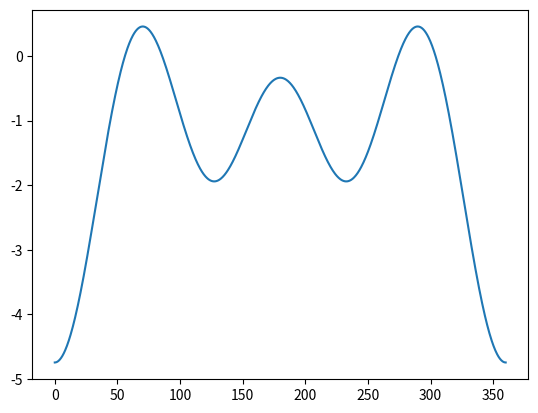
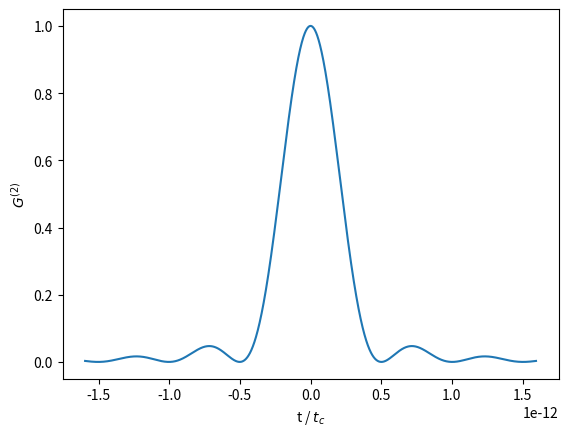

Source code (Python) for these figures, in order:

# -*- coding: utf-8 -*-
"""
Created on Tue May  2 12:08:47 2023

@author: burto
"""

import numpy as np
import math as mt
import sympy as sym 
import matplotlib.pyplot as plt
from scipy.optimize import fsolve
from scipy.integrate import quad


""" Parameters"""

eo = 8.8541878176E-12 # Electrical permittivity of the vacuum

P = 1E-3 # Pumped power

c=299792458 # Velocity of the light
L = 0.001 # Lenght of the crystal
lp = 532 # Wavelenght of the pump in nm
lam_t = lp
l1 = lp*2 # Wavelenght of the signal and idler in nm

band = 1E-9 # Bandwidth of the Fiber
band =  c / (band)


sigma_p = 0.875E-6  # Hermite-Gauss mode for the pump
sigma_1 = 1.875E-6  # Hermite-Gauss mode for the signal and idler


#%%
 

""" Sellmeier equations for selected MOFs"""

"VURQEF"
# selle =[1.939257624156827 ,0.0046201733565161655 ,134742.8486912627,0.33491150572064055 ,58887.39779184338]
# sello =[2.1475021915246852,0.053489472771176425,123809.63532074595,1.0018224278971701,61503.94989289683]

"ONOCOL01"

# selle =[2.1334087182826034  ,0.020186114832955425 , 141599.75428975158 ,
#         0.623776906026098,74386.52334436034]

# sello =[2.0176250569716565,0.7576661886990735,74373.12169702443,
#         0.021079767099701188 , 140557.65756427593]

"DIXWAJ"

# selle =[1.7783232373198676, 0.5722653646923247, 33446.38215349205 
#         ,0.022346399310137197, 111995.3093201559]

# sello =[1.8947691941920024, 0.6359258224174567, 43593.62331052622 ,
#         0.019881239623018326, 115897.98846865435]


"EGIKUB02-positive"

# selle =[28.58361934928793, 4.678281989258097 ,38777.47397406969, -29.859470549741367, 3901.777720512696]
# sello =[2.1247034822538793, 1.3479529974292561, 64271.73803350773, -0.7838555650189348, 64271.44937753851]


"SAQFUM"

# selle =[1.7904651598466805, 0.05460624769454377, 91607.55007814994, 0.8105872457802059, 39695.810041926314]
# sello =[2.010363328440273, 0.017750282020272998, 103541.8012539858, 0.9268891080565168, 52126.34901563138]


"IMIDZB01"


# selle =[1.6409276310876717, 0.03223158698506867, 65442.877713637296, 0.8306185154607646, 30955.348304207553]
# sello =[1.626875367720352, 0.027472717394730794, 66000.34486210723, 0.7713644531266042, 31002.003558130426]



"JETVOW "

# selle =[1.6151557699503352, 6.797047775595605, 147256.52157161472, -6.599881633983939,  147256.54568566725]
# sello =[37.7792828639067, -28.04335554516492, -1398.2030108441538, -8.068648554586543, -1399.8726462146058]


"SAQFUM"

# selle =[1.7904651598466805, 0.05460624769454377, 91607.55007814994, 0.8105872457802059, 39695.810041926314]
# sello =[2.010363328440273, 0.017750282020272998, 103541.8012539858, 0.9268891080565168, 52126.34901563138]

"HUTZAX01"
# selle =[1.9506247077249423, 0.04715137705501194, 147125.72469734427, 0.736156281563366, 73069.18124700317]
# sello =[1.8316125123106444, 0.03563666377502507, 146407.9011037287, 0.5380899588668341, 72323.59799735252]

"QAMFUF01"

# selle =[2.3297071434970777, 0.7631669713632797, 111356.41996754002, 0.013660312816163625, 234959.3759941976]
# sello =[2.2616312803445866, 0.712052892644223, 99894.22143037003, 0.020050265286093865, 226021.8058987032]


"BEKVOD"

# sello =[1.7373525060510397 ,0.06638627242955507, 94306.0064712162, 0.8939868395752323, 34981.736334657595]
# selle =[1.6981678862394916, 0.9435479433377625, 39007.615296841956, 0.08072651809788102, 95789.49430925158]


"WUJFOW"

# selle =[1.4989126755382198, 0.051375768726868755, 52057.87427313697, 1.0679062576555514,     17915.35072299919]
# sello =[1.5063880234757272, 0.059630633594892554, 52080.607237671225, 1.1375069884991353, 18094.6677718929]

"ECIWAO2"
# name = "ECIWAO2"
# nx = [2.244749370863437, 0.021210878841035327, 249271.630840839, 1.341788542915219, 103697.67847428357]
# ny = [2.2674359820805026, 0.7305737041835006, 93026.7459292061, 0.007188263486725759, 275317.1249668403]
# nz = [1.9356230815936633, 0.647391916399499, 92131.90208764428, 0.015243093049533935, 245775.80021589616]


# sello =[2.244749370863437, 0.021210878841035327, 249271.630840839, 1.341788542915219, 103697.67847428357]
# selle = [1.9356230815936633, 0.647391916399499, 92131.90208764428, 0.015243093049533935, 245775.80021589616]

"RUVBAN"
# name="RUVBAN"
# nx = [1.890485989527627, 0.445934354674558, 51617.383906844494, 0.011347944387600846, 134111.93539515167]
# ny = [2.1167613266381378, 1.0476944643598867, 60670.54013015806, 0.027403703050539584, 127971.86535946309]
# nz = [2.169642433924311, 1.0863421247626117, 65076.08574104012, 0.030305414019025347, 129218.10091242459]


# sello = [2.169642433924311, 1.0863421247626117, 65076.08574104012, 0.030305414019025347, 129218.10091242459]
# selle = [1.890485989527627, 0.445934354674558, 51617.383906844494, 0.011347944387600846, 134111.93539515167]
   
"AQOROP2"
# name = "AQOROP2"

# nx = [2.802842361442532, 0.004111349599221632, 259263.48638758608, 1.6668444730363403, 119747.7488400518]
# ny = [2.311600808110341, 0.6547201800991022, 99024.0849514373, 0.007641837600799524, 260078.63920492862]
# nz = [2.2466349992326973, 0.5306358571265285, 86212.66806255151, 0.005643573472296574, 263802.34610423766]

# sello = [2.802842361442532, 0.004111349599221632, 259263.48638758608, 1.6668444730363403, 119747.7488400518]
# selle = [2.2466349992326973, 0.5306358571265285, 86212.66806255151, 0.005643573472296574, 263802.34610423766]

# sello = [2.802842361442532, 0.004111349599221632, 259263.48638758608, 1.6668444730363403, 119747.7488400518]
# selle = [2.311600808110341, 0.6547201800991022, 99024.0849514373, 0.007641837600799524, 260078.63920492862]

"MOFTIL2"
name = "MOFTIL2"
nx = [1.7989663052680425, 0.5604479801909195, 99824.63793504509, 1.3144374332355626, 37961.82879291918]
ny = [1.7399916301454426, 0.26285885704236384, 106041.41806049037, 0.9907409494670057, 36163.86127135452]
nz = [1.6482007420228795, 0.1728575560603238, 102104.2784739305, 0.9919406829003953, 27910.40849062094]     
 

"switch e-o"
selle = [1.7989663052680425, 0.5604479801909195, 99824.63793504509, 1.3144374332355626, 37961.82879291918]
sello = [1.6482007420228795, 0.1728575560603238, 102104.2784739305, 0.9919406829003953, 27910.40849062094]

# selle = [1.7989663052680425, 0.5604479801909195, 99824.63793504509, 1.3144374332355626, 37961.82879291918]
# sello = [1.7399916301454426, 0.26285885704236384, 106041.41806049037, 0.9907409494670057, 36163.86127135452]



"MIRO101"
# name = 'MIRO101'
# sello =[2.1078,2.5100E-2,1.41489044E5,1.0871,5.62150205E4]
# selle =[1.7833 ,8.9000E-3,1.44323712E5,3.6470E-1,4.96202890E4]


"""MIRO102"""
# name = 'MIRO102'
# sello =[2.1385,1.1527,4.77658824E4,7.6600E-2,1.16666067E5]
# selle =[1.7890 ,5.0300E-2,1.07012455E5,7.4320E-1,3.58417385E4]

"MIRO-103"
# name = 'MIRO103'
# sello =[1.9010,5.1430E-1,5.12308938E4,4.0800E-2,1.57385759E5]
# selle =[2.0731 ,1.2882,5.76235328E4,1.0700E-2,1.59071640E5]


    
def Sell(l, A, B1, C1, B2, C2):
    return mt.sqrt(((A)+(((l**2)*B1)/((l**2)-C1))+(((l**2)*B2)/((l**2)-C2))))

#%%
""" Second-order suceptibility tensor for selected MOFs"""

X2 = np.zeros((3,9))



"VURQEF"
# X2[0][0]=-0.5256E-08
# X2[0][1]= 0.1707E-07
# X2[0][2]=-0.3967E-07
# X2[0][3]= 0.1707E-07 
# X2[0][4]=-0.4710E-08
# X2[0][5]= 0.3925E-01
# X2[0][6]=-0.3967E-07
# X2[0][7]= 0.3925E-01
# X2[0][8]= 0.1776E-06


# X2[1][0]= 0.1856E-07 
# X2[1][1]= 0.6035E-10
# X2[1][2]=-0.3926E-01
# X2[1][3]= 0.6035E-10
# X2[1][4]= 0.2993E-07
# X2[1][5]= -0.2189E-06
# X2[1][6]=-0.3926E-01
# X2[1][7]=-0.3926E-01
# X2[1][8]=-0.2054E-05

# X2[2][0]=-0.1101E-06
# X2[2][1]= 0.3576E-05 
# X2[2][2]= 0.5580E-06
# X2[2][3]= 0.3576E-05
# X2[2][4]=-0.2339E-06
# X2[2][5]= 0.7193E-05 
# X2[2][6]= 0.5580E-06
# X2[2][7]= 0.7193E-05
# X2[2][8]= 0.4799E-06

"EGIKUB02-positive"


# X2[0][0]=-0.6718E-07
# X2[0][1]=-0.1243E-07 
# X2[0][2]=0.9414E-06
# X2[0][3]=-0.1243E-07
# X2[0][4]=0.1675E-08
# X2[0][5]=-0.7239E-02
# X2[0][6]=0.9414E-06
# X2[0][7]=-0.7239E-02   
# X2[0][8]=-0.5003E-06


# X2[1][0]=-0.1043E-07
# X2[1][1]=-0.8643E-08 
# X2[1][2]=0.7240E-02
# X2[1][3]=-0.8643E-08
# X2[1][4]=-0.7695E-07 
# X2[1][5]= 0.5679E-06  
# X2[1][6]=0.7240E-02 
# X2[1][7]=0.5679E-06 
# X2[1][8]=0.5717E-06

# X2[2][0]=-0.3184E-06 
# X2[2][1]=-0.6147E-07
# X2[2][2]=-0.8662E-06
# X2[2][3]= -0.6147E-07
# X2[2][4]= -0.3481E-06
# X2[2][5]=  0.7042E-06
# X2[2][6]=  -0.8662E-06 
# X2[2][7]=0.7042E-06
# X2[2][8]= -0.7494E-05


"DIXWAJ"


# X2[0][0]=-0.1498E-07
# X2[0][1]=-0.2805E-07
# X2[0][2]= 0.2056E-05 
# X2[0][3]=-0.2805E-07 
# X2[0][4]= -0.3751E-07
# X2[0][5]= 0.2866E-01
# X2[0][6]=0.2056E-05
# X2[0][7]= 0.2866E-01  
# X2[0][8]= 0.6911E-06


# X2[1][0]= -0.1938E-07
# X2[1][1]=-0.2442E-07
# X2[1][2]=-0.2866E-01
# X2[1][3]=-0.2442E-07 
# X2[1][4]=0.7065E-08
# X2[1][5]= -0.2133E-06 
# X2[1][6]=-0.2866E-01
# X2[1][7]=-0.2133E-06 
# X2[1][8]=-0.1059E-05

# X2[2][0]=0.2643E-05
# X2[2][1]=0.2689E-05
# X2[2][2]=-0.3811E-06
# X2[2][3]=0.2689E-05
# X2[2][4]=0.5868E-06
# X2[2][5]=-0.3868E-07
# X2[2][6]= -0.3811E-06 
# X2[2][7]= -0.3868E-07
# X2[2][8]=-0.2941E-06



"SAQFUM"



# X2[0][0]=0.9531E-06
# X2[0][1]=0.4182E-06
# X2[0][2]=-0.3592E-05 
# X2[0][3]=0.4182E-06
# X2[0][4]=0.3155E-06 
# X2[0][5]=0.1188E+00
# X2[0][6]=-0.3592E-05
# X2[0][7]=0.1188E+00  
# X2[0][8]=0.9547E-06


# X2[1][0]= 0.4441E-06
# X2[1][1]=0.2853E-06
# X2[1][2]=0.1188E+00
# X2[1][3]=0.2853E-06
# X2[1][4]=0.9390E-06
# X2[1][5]=-0.3166E-05 
# X2[1][6]=0.1188E+00
# X2[1][7]= -0.3166E-05 
# X2[1][8]=0.6855E-06

# X2[2][0]=-0.3753E-05 
# X2[2][1]=0.1322E+00
# X2[2][2]=0.1826E-06 
# X2[2][3]=0.1322E+00
# X2[2][4]=-0.3653E-05
# X2[2][5]= -0.5680E-08
# X2[2][6]= 0.1826E-06 
# X2[2][7]= -0.5680E-08
# X2[2][8]=-0.2471E-05


"HUTZAX01"



# X2[0][0]= -0.7069E-05
# X2[0][1]= -0.2566E+01
# X2[0][2]=0.3370E-05
# X2[0][3]= -0.2566E+01 
# X2[0][4]=0.4816E-05
# X2[0][5]=-0.5368E-01
# X2[0][6]=-0.3370E-05
# X2[0][7]=-0.5368E-01  
# X2[0][8]=0.3067E-05 


# X2[1][0]=-0.2566E+01
# X2[1][1]=0.2742E-05
# X2[1][2]= 0.5368E-01 
# X2[1][3]=0.2742E-05
# X2[1][4]= 0.2566E+01
# X2[1][5]=-0.2644E-05 
# X2[1][6]=0.5368E-01
# X2[1][7]=-0.2644E-05 
# X2[1][8]=0.4123E-05

# X2[2][0]=0.6193E-06
# X2[2][1]=0.4831E-05
# X2[2][2]=-0.4771E-05 
# X2[2][3]=0.4831E-05
# X2[2][4]=-0.2250E-05
# X2[2][5]= -0.4287E-05
# X2[2][6]= -0.4771E-05
# X2[2][7]=-0.4287E-05
# X2[2][8]=0.1825E-04


"ECIWAO"


X2[0][0]= -1.05899999E-05
X2[0][1]= -2.61899996 
X2[0][2]=  0.433499992
X2[0][3]= -2.61899996 
X2[0][4]=  4.18199988E-06 
X2[0][5]= -7.53299973E-05
X2[0][6]=  0.433499992 
X2[0][7]= -7.53299973E-05  
X2[0][8]= -1.63799996E-04 


X2[1][0]=  7.90799999
X2[1][1]= -1.51100003E-05
X2[1][2]=  5.10200007E-05 
X2[1][3]= -1.51100003E-05
X2[1][4]= -9.73099995 
X2[1][5]= -10.6999998  
X2[1][6]=  5.10200007E-05 
X2[1][7]= -10.6999998 
X2[1][8]=  110.099998

X2[2][0]=  7.89300013 
X2[2][1]=  3.46699999E-05 
X2[2][2]=  7.07700019E-05
X2[2][3]=  3.46699999E-05
X2[2][4]=  23.6100006  
X2[2][5]= -53.5699997
X2[2][6]=  7.07700019E-05 
X2[2][7]= -53.5699997
X2[2][8]= -27.5300007 

"AQOROP "


# X2[0][0]=  3.05299997
# X2[0][1]= 5.59900000E-05
# X2[0][2]= 3.43099999 
# X2[0][3]= 5.59900000E-05 
# X2[0][4]= 8.34899998
# X2[0][5]= -3.78100012E-05
# X2[0][6]= 3.43099999  
# X2[0][7]=-3.78100012E-05  
# X2[0][8]=-37.4000015 


# X2[1][0]=1.87900002E-06 
# X2[1][1]=5.50299978 
# X2[1][2]=-8.04299998E-06
# X2[1][3]=5.50299978 
# X2[1][4]=1.87900000E-07
# X2[1][5]=-3.78699994  
# X2[1][6]=-8.04299998E-06
# X2[1][7]=-3.78699994
# X2[1][8]=-7.36699985E-06

# X2[2][0]=-2.26099992
# X2[2][1]=1.09299999E-05
# X2[2][2]=24.4099998 
# X2[2][3]=1.09299999E-05
# X2[2][4]=-6.62300014 
# X2[2][5]=-1.08599997E-05
# X2[2][6]=24.4099998 
# X2[2][7]=-1.08599997E-05
# X2[2][8]=9.11200047


"MOFTIL"


X2[0][0]=  1.22200000 
X2[0][1]= -5.14200019E-06
X2[0][2]= -0.376700014 
X2[0][3]= -5.14200019E-06 
X2[0][4]=  2.94099998 
X2[0][5]=  7.74300020E-07
X2[0][6]= -0.376700014 
X2[0][7]=  7.74300020E-07 
X2[0][8]=  0.594799995  


X2[1][0]=  2.46199988E-07 
X2[1][1]=  2.91300011 
X2[1][2]= -2.79900007E-07 
X2[1][3]=  2.91300011 
X2[1][4]= -1.64800003E-05 
X2[1][5]= -3.88100004  
X2[1][6]= -2.79900007E-07
X2[1][7]= -3.88100004 
X2[1][8]=  3.08799997E-07

X2[2][0]= -0.380299985 
X2[2][1]=  6.11299981E-07
X2[2][2]=  0.268799990
X2[2][3]=  6.11299981E-07
X2[2][4]= -3.98099995
X2[2][5]= -7.63699973E-06 
X2[2][6]=  0.268799990
X2[2][7]= -7.63699973E-06 
X2[2][8]= -0.619599998 


"MIRO101"

# X2[0][0]=-0.7444E-6
# X2[0][1]=-0.1950E-6
# X2[0][2]=-0.9620E0
# X2[0][3]=-0.1950E-6
# X2[0][4]=-0.1363E-6
# X2[0][5]=0.3117
# X2[0][6]=-0.9620
# X2[0][7]=0.3117
# X2[0][8]=-0.3647E-6


# X2[1][0]=-0.3647E-6
# X2[1][1]=-0.2158E-6
# X2[1][2]=0.3117
# X2[1][3]=-0.2158E-6
# X2[1][4]= 0.1484E-5
# X2[1][5]= 0.9620
# X2[1][6]= 0.3117
# X2[1][7]= 0.9620
# X2[1][8]=-0.9620E-6

# X2[2][0]= -0.9390
# X2[2][1]=0.3488
# X2[2][2]=-0.3832E-6
# X2[2][3]=0.3832
# X2[2][4]=0.9390
# X2[2][5]= -0.2951E-6
# X2[2][6]=-0.3832E-6
# X2[2][7]= -0.2951E-6
# X2[2][8]=-0.3841E-5

"MIRO-102"

# X2[0][0]=-0.1091E-2
# X2[0][1]=0.1260E-5
# X2[0][2]=0.3083
# X2[0][3]=0.1260E-5
# X2[0][4]=-0.4203E-3
# X2[0][5]= -0.8498E-6
# X2[0][6]=0.3083
# X2[0][7]=-0.8498E-6
# X2[0][8]=-0.5164E-3


# X2[1][0]=0.7497E-6
# X2[1][1]=-0.4030E-3
# X2[1][2]=-0.1394E-5
# X2[1][3]=-0.4030E-3
# X2[1][4]=0.5244E-5
# X2[1][5]=0.1461
# X2[1][6]=-0.1394E-5
# X2[1][7]=0.1461
# X2[1][8]=-0.6039E-6

# X2[2][0]=0.1818
# X2[2][1]= 0.1122E-6
# X2[2][2]= -0.4601E-3
# X2[2][3]=0.1122E-6
# X2[2][4]=0.9045E-1
# X2[2][5]=0.2294E-6
# X2[2][6]= -0.4601E-3
# X2[2][7]=0.2294E-6
# X2[2][8]=-0.1258E1


"MIRO-103"

# X2[0][0]=0.9707E-05
# X2[0][1]=-0.1621E+00
# X2[0][2]=-0.1984E-04
# X2[0][3]=-0.1621E+00
# X2[0][4]=0.9863E-05
# X2[0][5]=0.1491E-01
# X2[0][6]=-0.1984E-04
# X2[0][7]=0.1491E-01
# X2[0][8]=0.1440E-04


# X2[1][0]=-0.1621E+00
# X2[1][1]=0.2922E-05
# X2[1][2]=-0.1490E-01
# X2[1][3]=0.2922E-05
# X2[1][4]=0.1621E+00
# X2[1][5]=-0.2191E-04
# X2[1][6]=-0.1490E-01
# X2[1][7]=-0.2191E-04
# X2[1][8]=-0.1241E-04

# X2[2][0]=-0.1186E-04
# X2[2][1]= 0.9742E-06
# X2[2][2]=0.1204E-04
# X2[2][3]=0.9742E-06
# X2[2][4]=-0.1261E-04
# X2[2][5]=-0.8635E-05
# X2[2][6]= 0.1204E-04
# X2[2][7]=-0.8635E-05
# X2[2][8]=-0.1010E-04

#%%


no = Sell(lp,*sello) # Ordinary refracive index for the pumped wavelenght
ne = Sell(lp,*selle) # Extraordinary refracive index for the pumped wavelenght

if no > ne:
    type_ = 'negative' 
elif ne > no:
    type_ = 'positive'
     
    
def neff(lam,ang):  # Effective refractive index
    no = Sell(lam,*sello)
    ne = Sell(lam,*selle)
    a = np.cos(ang)**2 / (no*no)
    b = np.sin(ang)**2 / (ne*ne)
    nef = np.sqrt(1/(a+b))
    return nef


def f(x,l_p,l_e,a_c): #  Momentum conservation
    l_o = l_e*l_p/(l_e-l_p)
    if type_=='negative':
        kp = 2*mt.pi*neff(l_p,a_c)/(l_p*1E-9)
        ko = 2*mt.pi*Sell(l_o,*sello)/(l_o*1E-9)
        ke = 2*mt.pi*neff(l_e,a_c-x[1])/(l_e*1E-9)
    if type_=='positive':
        kp = 2*mt.pi*Sell(l_p,*sello)/(l_p*1E-9)
        ko = 2*mt.pi*Sell(l_o,*sello)/(l_o*1E-9)
        ke = 2*mt.pi*neff(l_e,a_c-x[1])/(l_e*1E-9)
        
    A = ke*np.cos(x[1])+ko*np.cos(x[0])-kp
    B = ke*np.sin(x[1])+ko*np.sin(x[0])
    return A,B


ac = np.linspace(0,mt.pi/2,10000) # Optic axis angle
val_1 = []
val_=[]
phi_ = []


for a in range(len(ac)):
    val = np.sum(np.abs(f([0,0],lp,l1,ac[a])))
    val_1.append(val)
    if val<10000:
        val_.append(val)
        phi_.append(ac[a])
        
        
i = np.argmin(val_)
a_c = phi_[i] # Optic axis value that minimize the momentum conservation


#%%
phi_ = np.linspace(0,360,num=1000) # Azimuthal angle

res__=[]

if type_ == 'negative':
    n_p = neff(lp,a_c)
elif type_ == 'positive':
    n_p = Sell(lp,*sello)
     


def d_eff(phi,a_c):  

   if type_=='negative':
        
        X3=np.reshape(X2, (3,3,3), order='C')
        
    
    
        def T2(phi):
            h2=0
            o = np.zeros((3,1))
            o[0] = np.sin(phi)
            o[1] = -np.cos(phi)
    
            e = np.zeros((3,1))
            e[0] = -np.cos(a_c)*np.cos(phi)
            e[1] = -np.cos(a_c)*np.sin(phi)
            e[2] = np.sin(a_c)
            def P(i,j,k):
                ei=e[i]
                ej=e[j]
                ok=o[k]
                dijk= X3[i,j,k]
                t = ei*dijk*ej*ok
                return t

            for a in range(3):
                for b in range(3):
                    for c in range(3):
                        h = P(a,b,c)
                        
                        # print(h)
                        h2=h+h2
            return h2

        Deff = T2(phi)
    
    
   elif type_=='positive':
        X3=np.reshape(X2, (3,3,3), order='C')
        def T2(phi):
            h2=0
            # phi  = phi*mt.pi/180
            o = np.zeros((3,1))
            o[0] = -np.sin(phi)
            o[1] = np.cos(phi)

            e = np.zeros((3,1))
            e[0] = -np.cos(a_c)*np.cos(phi)
            e[1] = -np.cos(a_c)*np.sin(phi)
            e[2] = np.sin(a_c)
            def P(i,j,k):
                oi=o[i]
                ej=e[j]
                ok=o[k]
                dijk= X3[i,j,k]
            
                t = oi*dijk*ej*ok
                return t
            for a in range(3):
                for b in range(3):
                    for c in range(3):
                        h = P(a,b,c)
                        h2=h+h2
            # h2=abs(h2)
            return h2
        Deff = T2(phi)
    
   return Deff

deff = []

for a in range(len(phi_)):
    deff.append(d_eff(phi_[a]*mt.pi/180,a_c))
    
plt.plot(phi_,deff,"-")    
# np.savetxt('Deff_phi'+name+'.txt', phi_)
# np.savetxt('Deff_deff'+name+'.txt', deff)

plt.show()    

i = np.argmax(np.abs(deff)) 

phi_opt = phi_[i] # Azimuthal angle that maximize the Deff

theta_opt = a_c * 180/mt.pi

deff_m = np.max(np.abs(deff))  # Maximum Deff  

#%%

""" Calculation of the Glauber correlation function"""

x=sym.symbols('x')
def Sell2(x, A, B1, C1, B2, C2):
        return sym.sqrt(((A)+(((x**2)*B1)/((x**2)-C1))+(((x**2)*B2)/((x**2)-C2))))

def neff2(x,ang):
    no = Sell2(x,*sello)
    ne = Sell2(x,*selle)
    a = np.cos(ang)**2 / (no*no)
    b = np.sin(ang)**2 / (ne*ne)
    nef = sym.sqrt(1/(a+b))
    return nef

def f_e(x,ang):
    a = neff2(x,ang)
    return a
def f_o(x):
    a = Sell2(x,*sello)
    return a


def nge(l1):  # Velocity Dispertion of the extraordinary refrative index
        D = sym.diff(f_e(x,a_c))
        a = f_e(x,a_c)-l1*1E-9*(D)
        a = a.subs(x,l1)
        return a

def ngo(l1):  # Velocity Dispertion of the ordinary refrative index
        D = sym.diff(f_o(x))
        a = f_o(x)-l1*1E-9*(D)
        a = a.subs(x,l1)
        return a



ng_e = nge(l1)
ng_o = ngo(l1)


Dng= abs(ng_e-ng_o)

def I(v,t):
    s = mt.sin((Dng*L/(c*2))*v)
    s = s/((Dng*L/(c*2)*v)) 
    a = np.exp(-v**2/band**2)
    b = np.exp(1j*v*t)
    inte = s*a*b.real
    
    return inte


def Ii(x,t):
    s = mt.sin((Dng*L/(c*2))*x)
    s =  s/((Dng*L/(c*2)*x)) 
    a = np.exp(-x**2/band**2)
    b = np.exp(1j*x*t)
    
    inte = s*a*b.imag
    return inte


vo= float(2*c/(Dng*L))
tl = float(Dng*L/(c*2))*20
tl = tl*vo
vo = vo/vo

tau = np.linspace(-tl,tl,2001)
G2 = []



for a in range(len(tau)):
    I1 = quad(I,-vo+1,vo,args = (tau[a]))[0]
    I2 = quad(Ii,-vo+1,vo,args = (tau[a]))[0]
    i_t = np.sqrt(I1.real**2+I2.real**2)**2
    # i_t = np.sqrt(i_t**2)
    G2.append(i_t)

f_max = np.max(G2)

# vmax= np.array(1.835563942397468E+26)
# G2 = G2/vmax
tau = tau*Dng*L/(c*4)
plt.plot(tau,G2,"-")
plt.xlabel('t / $t_c$')
plt.ylabel('$G^{(2)}$')
plt.show()

np.savetxt('G2_t_'+name+'.txt', tau)
np.savetxt('G2_'+name+'.txt', G2)


# G2 = G2*vmax
f_max = np.max(G2)

f_2 = f_max/2
val = []
num = []




i = np.argmin(np.abs(G2-f_2))
G2_fwhm= G2[i]
i_=[]
# tau = tau*Dng*L/(c*4)
for a in range(len(G2)):
    if abs(G2_fwhm-G2[a])<np.min(G2)/1000:
        i_.append(a)

fwhm = tau[i_[1]]-tau[i_[0]] # Full width at Half Maximum 


print('\n')
print('the value of the FWHM is:', fwhm)



#%%
""" Photon Counting Rate"""

n_e = neff(l1, a_c)
n_o = Sell(l1,*sello)

if n_e > n_o:
    n_1 =n_o
else:
    n_1 = n_e
    
wp = 2*mt.pi*c/  (lp*1E-9*n_p)

f= float(wp/2)

w1 = 2*mt.pi*c/  (l1*1E-9*n_1)

Dng = float(Dng)

Io = lambda h : (w1+h)*(wp-(w1+h))*np.sin((w1+h-wp/2)*(Dng*L/(c*2)))**2/((w1+h-wp/2)*(Dng*L/(c*2)))**2 # Intengral part of the Counting rate
Io1 = quad(Io, -f, f+10)
error = Io1[1] # Error of the numerical intergration
Io1 = Io1[0] # Value of the ingreation

deff_m = deff_m*1E-12*2 # Transform deff to Chi 2



Ep2 = P/(c*eo*mt.pi*n_1*sigma_p**2) 
R1 = Ep2*(deff_m**2)*L*L/(2*mt.pi*c*c)
R2 = ng_e*ng_o/(n_1**4)
R3 = (abs(sigma_p**2/(sigma_1**2 + 2*sigma_p**2)))**2

Rsm = float(R1*R2*R3*Io1) # Photon Counting Rate

print("Dng:")
print(Dng)
print("Rsm:")
print(Rsm)
print('optic axis angle:')
print(a_c*180/mt.pi)
print('deff:')
print(deff_m*1E12/2)
print('phi_max:')
print(phi_opt)
